Run: headless pygame with SDL's dummy video driver; simulated clock (each Clock.tick advances the game by its frame time, no real sleeping); random seed 0; keys injected as events and as key.get_pressed() state; no mouse input.
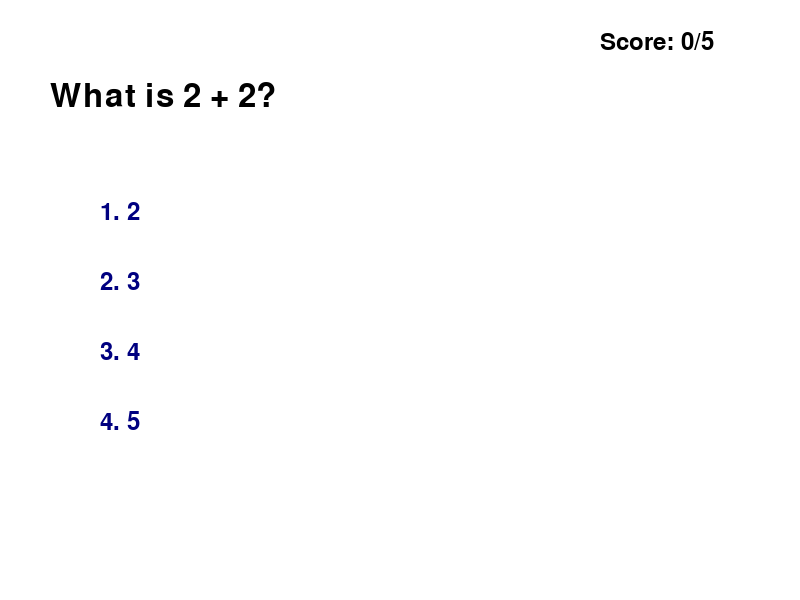
Frame 1 of 4 · flips 1–60 · no input
Frame 2 of 4 · flips 61–180 · tapped SPACE, RETURN · held RIGHT (→), D · screen unchanged from frame 1, image omitted
Frame 3 of 4 · flips 181–300 · held DOWN (↓), S · screen unchanged from frame 2, image omitted
Frame 4 of 4 · flips 301–420 · held LEFT (←), A, UP (↑), W · screen unchanged from frame 3, image omitted

The pygame program that drew these frames:

import pygame

pygame.init()

screen = pygame.display.set_mode((800, 600))
pygame.display.set_caption("Quiz Game")

font_q = pygame.font.Font(None, 48)
font_c = pygame.font.Font(None, 36)

questions = [
    "What is 2 + 2?",
    "What color is the sky?",
    "How many days in a week?",
    "Capital of Thailand?",
    "How many months in a year?"
]

choices = [
    ["2", "3", "4", "5"],
    ["red", "blue", "green", "yellow"],
    ["5", "6", "7", "8"],
    ["Bangkok", "Chiang Mai", "Phuket", "Pattaya"],
    ["10", "11", "12", "13"]
]

answers = [2, 1, 2, 0, 2]

current_q = 0
feedback  = ""
score     = 0       # NEW: track score

running = True
while running:
    for event in pygame.event.get():
        if event.type == pygame.QUIT:
            running = False

        if event.type == pygame.KEYDOWN and current_q < len(questions):
            key_map = {pygame.K_1: 0, pygame.K_2: 1,
                       pygame.K_3: 2, pygame.K_4: 3}
            if event.key in key_map:
                picked = key_map[event.key]
                if picked == answers[current_q]:
                    feedback = "Correct!"
                    score += 1          # NEW
                else:
                    feedback = "Wrong! Answer: " + choices[current_q][answers[current_q]]
                current_q += 1

    screen.fill("white")

    # NEW: show score in top-right corner
    s_surf = font_c.render(f"Score: {score}/{len(questions)}", True, "black")
    screen.blit(s_surf, (600, 30))

    if current_q < len(questions):
        q_surf = font_q.render(questions[current_q], True, "black")
        screen.blit(q_surf, (50, 80))

        labels = ["1", "2", "3", "4"]
        for j in range(4):
            c_surf = font_c.render(f"{labels[j]}. {choices[current_q][j]}", True, "navy")
            screen.blit(c_surf, (100, 200 + j * 70))
    else:
        # NEW: result screen
        sc_surf = font_q.render(f"Score: {score}/{len(questions)}", True, "black")
        screen.blit(sc_surf, (230, 200))

        if score == len(questions):
            msg, col = "Perfect!", "gold"
        elif score >= 3:
            msg, col = "Good job!", "green"
        else:
            msg, col = "Keep practicing!", "red"

        m_surf = font_q.render(msg, True, col)
        screen.blit(m_surf, (280, 300))

    if feedback:
        color = "green" if feedback == "Correct!" else "red"
        f_surf = font_c.render(feedback, True, color)
        screen.blit(f_surf, (50, 520))

    pygame.display.flip()

pygame.quit()
